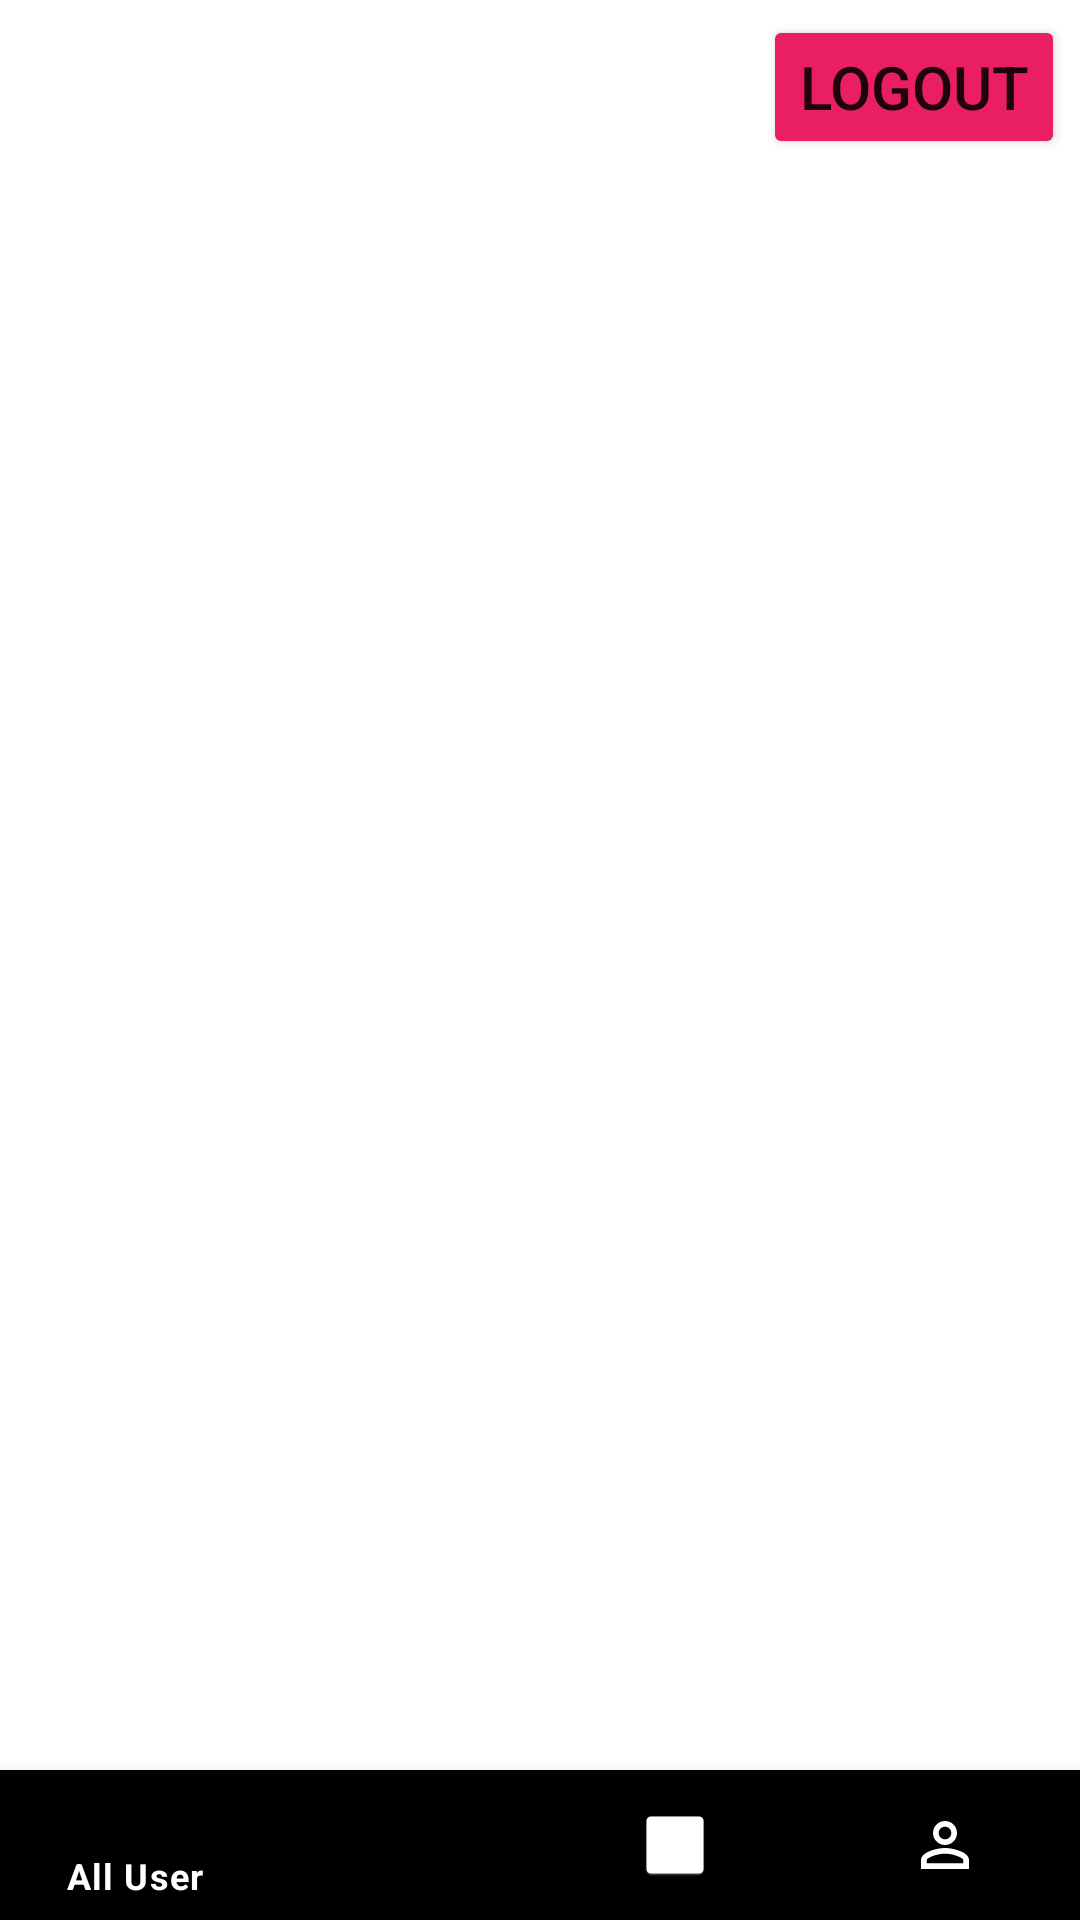

Write the Android layout XML for this screen, with the resource values it uses.
<!-- AndroidManifest.xml: application theme Theme.FcmCloudeMessage -->
<!-- res/layout/activity_main.xml -->
<?xml version="1.0" encoding="utf-8"?>
<RelativeLayout xmlns:android="http://schemas.android.com/apk/res/android"
    xmlns:app="http://schemas.android.com/apk/res-auto"
    xmlns:tools="http://schemas.android.com/tools"
    android:layout_width="match_parent"
    android:layout_height="match_parent"
    tools:context=".MainActivity">

   <RelativeLayout
       android:id="@+id/relative"
       android:layout_width="match_parent"
       android:layout_height="wrap_content">

      <Button
          android:layout_width="wrap_content"
          android:layout_height="wrap_content"
          android:text="logout"
          android:textSize="20dp"
          android:backgroundTint="#E91E63"
          android:id="@+id/button"
          android:layout_alignParentRight="true"
          android:layout_margin="5dp">

      </Button>

   </RelativeLayout>

   <FrameLayout
       android:layout_width="match_parent"
       android:layout_height="wrap_content"
       android:layout_below="@id/relative"
       android:id="@+id/frame"
       android:layout_above="@id/bottom">

   </FrameLayout>


   <com.google.android.material.bottomnavigation.BottomNavigationView
       android:id="@+id/bottom"
       android:layout_width="match_parent"
       android:layout_height="50dp"
       android:layout_alignParentBottom="true"
       android:background="#000"
       app:itemIconTint="@color/white"
       app:itemTextColor="#fff"
       app:menu="@menu/menu">

   </com.google.android.material.bottomnavigation.BottomNavigationView>

   </RelativeLayout>
<!-- resources referenced by this layout -->
<resources>
  <style name="Theme.FcmCloudeMessage" parent="Theme.MaterialComponents.DayNight.NoActionBar">
          
          <item name="colorPrimary">@color/purple_500</item>
          <item name="colorPrimaryVariant">@color/purple_700</item>
          <item name="colorOnPrimary">@color/white</item>
          
          <item name="colorSecondary">@color/teal_200</item>
          <item name="colorSecondaryVariant">@color/teal_700</item>
          <item name="colorOnSecondary">@color/black</item>
          
          <item name="android:statusBarColor" tools:targetApi="l">?attr/colorPrimaryVariant</item>
          
      </style>
  <!-- not gathered from this repository: default colours our renderer supplied (Android Studio template values) -->
  <color name="purple_500">#FF6200EE</color>
  <color name="purple_700">#FF3700B3</color>
  <color name="teal_200">#FF03DAC5</color>
  <color name="teal_700">#FF018786</color>
  <color name="black">#FF000000</color>
  <color name="white">#FFFFFFFF</color>
</resources>
